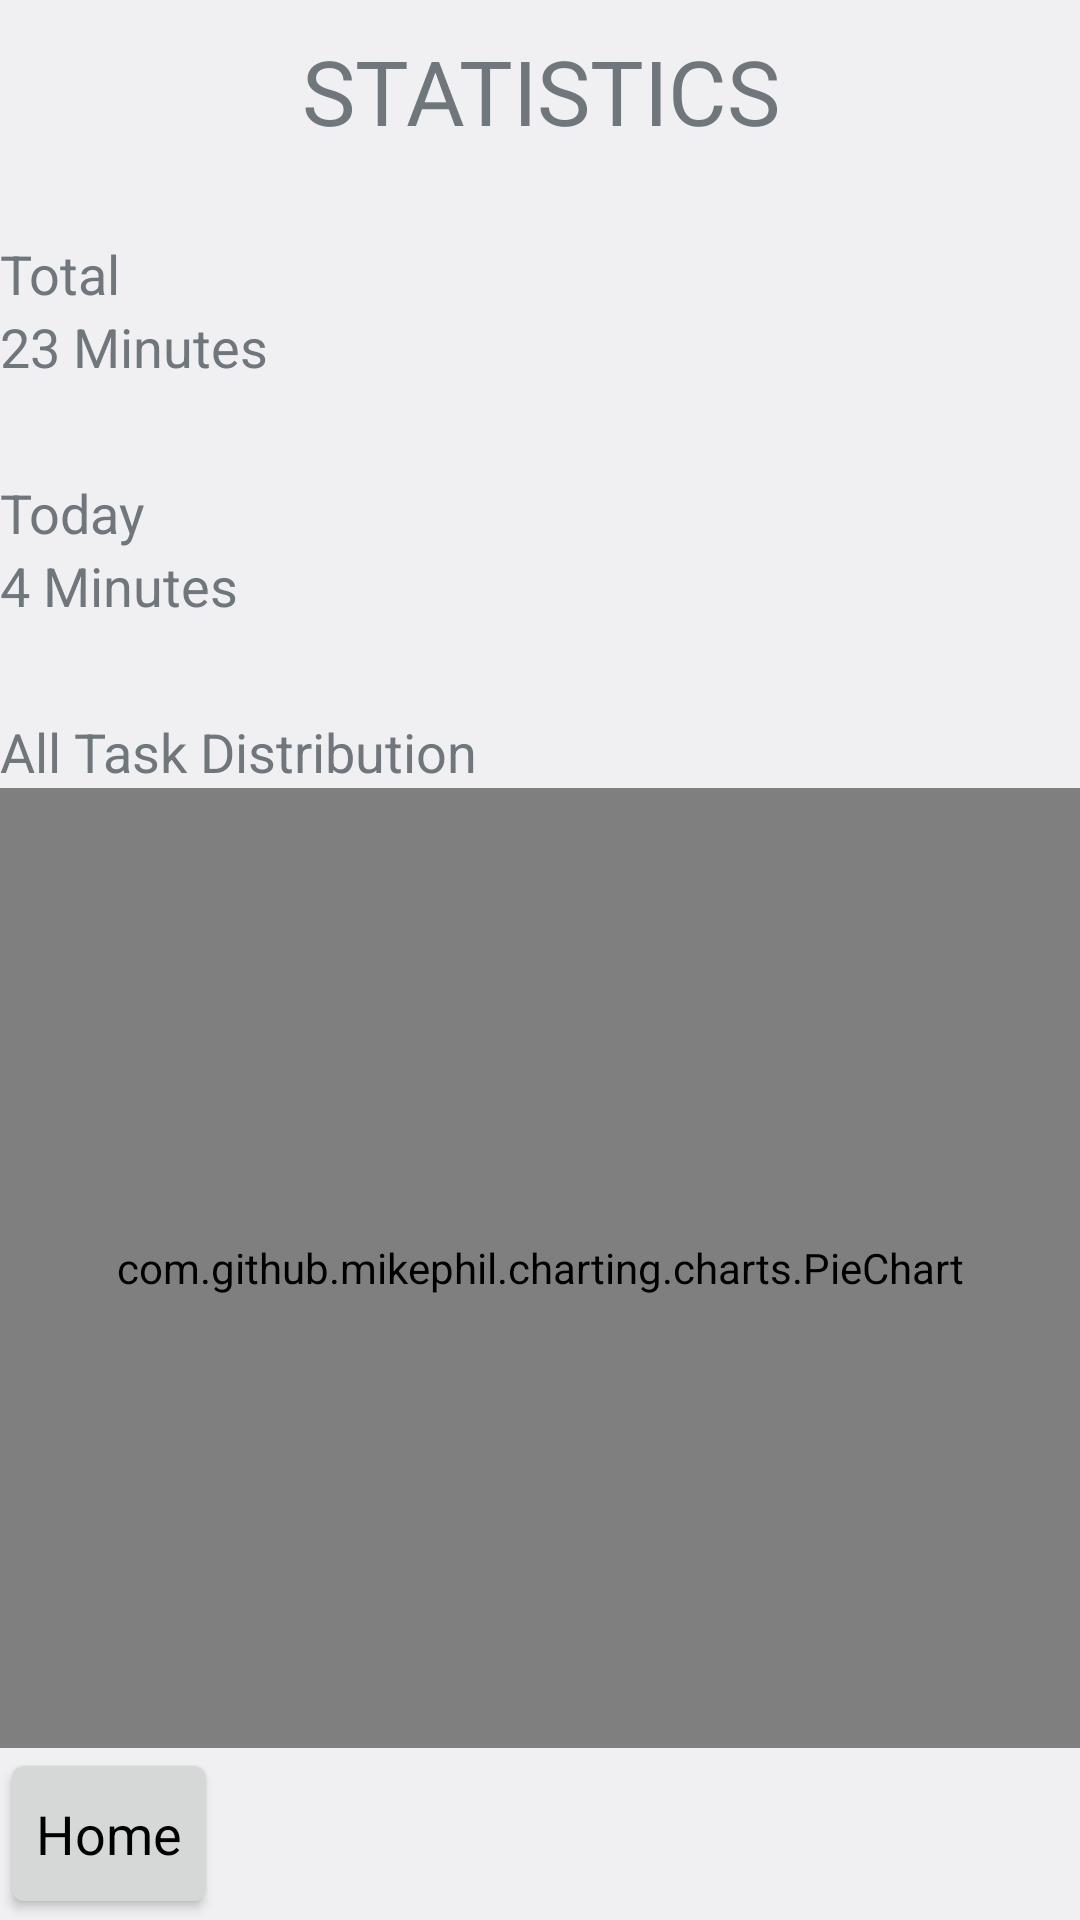

Produce the Android XML layout that renders to this screen, including the resource entries it uses.
<!-- AndroidManifest.xml: application theme android:Theme.DeviceDefault.Light -->
<!-- res/layout/activity_metrics.xml -->
<?xml version="1.0" encoding="utf-8"?>
<LinearLayout xmlns:android="http://schemas.android.com/apk/res/android"
    xmlns:tools="http://schemas.android.com/tools"
    style="@style/metricLayout"
    android:layout_width="match_parent"
    android:layout_height="match_parent"
    android:orientation="vertical"
    android:minHeight="0dp"
    android:minWidth="0dp">

    <TextView
        android:id="@+id/statisticsHeader"
        android:layout_width="match_parent"
        android:layout_height="1dp"
        android:layout_weight=".05"
        android:text="STATISTICS"
        android:textAlignment="center"
        android:textSize="30sp"
        android:translationY="10sp" />

    <TextView
        android:id="@+id/totalHeader"
        android:layout_width="match_parent"
        android:layout_height="wrap_content"
        android:layout_weight=".0"
        android:text="Total"
        android:textSize="18sp" />

    <TextView
        android:id="@+id/totalValue"
        android:layout_width="match_parent"
        android:layout_height="wrap_content"
        android:layout_weight=".02"
        android:text="23 Minutes"
        android:textSize="18sp" />

    <TextView
        android:id="@+id/todayHeader"
        android:layout_width="match_parent"
        android:layout_height="wrap_content"
        android:layout_weight=".0"
        android:text="Today"
        android:textSize="18sp" />

    <TextView
        android:id="@+id/todayHeader"
        android:layout_width="match_parent"
        android:layout_height="wrap_content"
        android:layout_weight=".02"
        android:text="4 Minutes"
        android:textSize="18sp" />

    <TextView
        android:id="@+id/distrubutionHeader"
        android:layout_width="match_parent"
        android:layout_height="wrap_content"
        android:layout_weight=".0"
        android:text="All Task Distribution"
        android:textSize="18sp" />

    <com.github.mikephil.charting.charts.PieChart
        android:id="@+id/pieChart"
        android:layout_width="match_parent"
        android:layout_height="320sp"></com.github.mikephil.charting.charts.PieChart>

    <Button
        android:id="@+id/buttonHome"

        android:layout_width="wrap_content"
        android:layout_height="10dp"
        android:layout_weight=".03"
        android:minWidth="0dp"
        android:minHeight="0dp"
        android:onClick="onClick"
        android:text="Home"
        android:textAppearance="@android:style/TextAppearance.Material.Medium"
        android:textColor="#000000" />

</LinearLayout>
<!-- resources referenced by this layout -->
<resources>
  <style name="metricLayout" />
</resources>
